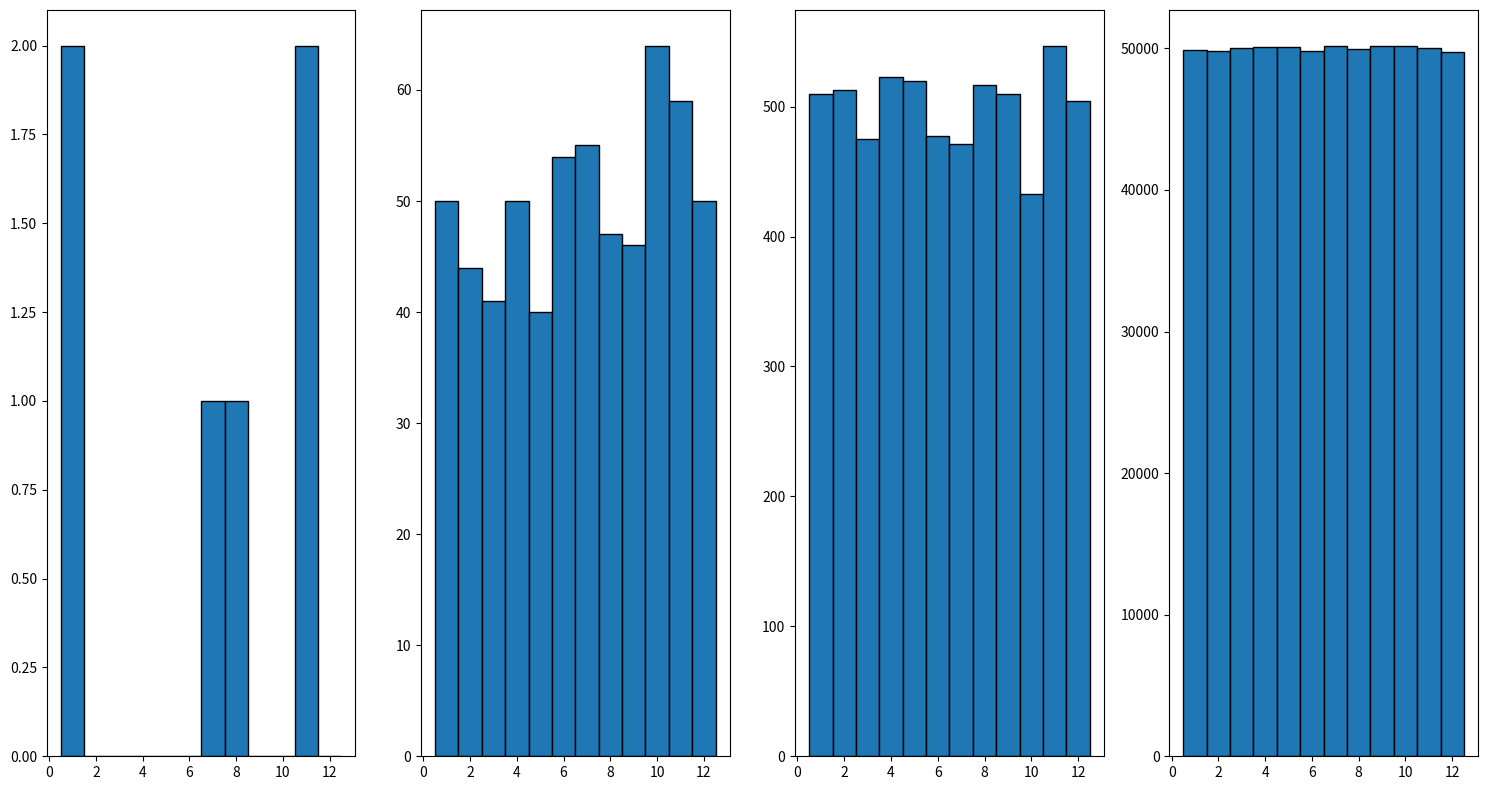

This chart was generated by the following Python code:
import random
import matplotlib.pyplot as plt


def simulate_dice_flips(num_flips):
    results = []
    for _ in range(num_flips):
        result = random.randint(1, 12)
        results.append(result)
    return results


# Simulating and storing results
results_list = []
num_flips_list = [6, 600, 6000, 600000]

for num_flips in num_flips_list:
    results = simulate_dice_flips(num_flips)
    results_list.append(results)

# Plotting all charts on one plot
fig, axs = plt.subplots(1, 4, figsize=(15, 8))

for i, ax in enumerate(axs.flat):
    ax.hist(results_list[i], bins=range(1, 14), edgecolor='black', align='left')

plt.tight_layout()
plt.show()
